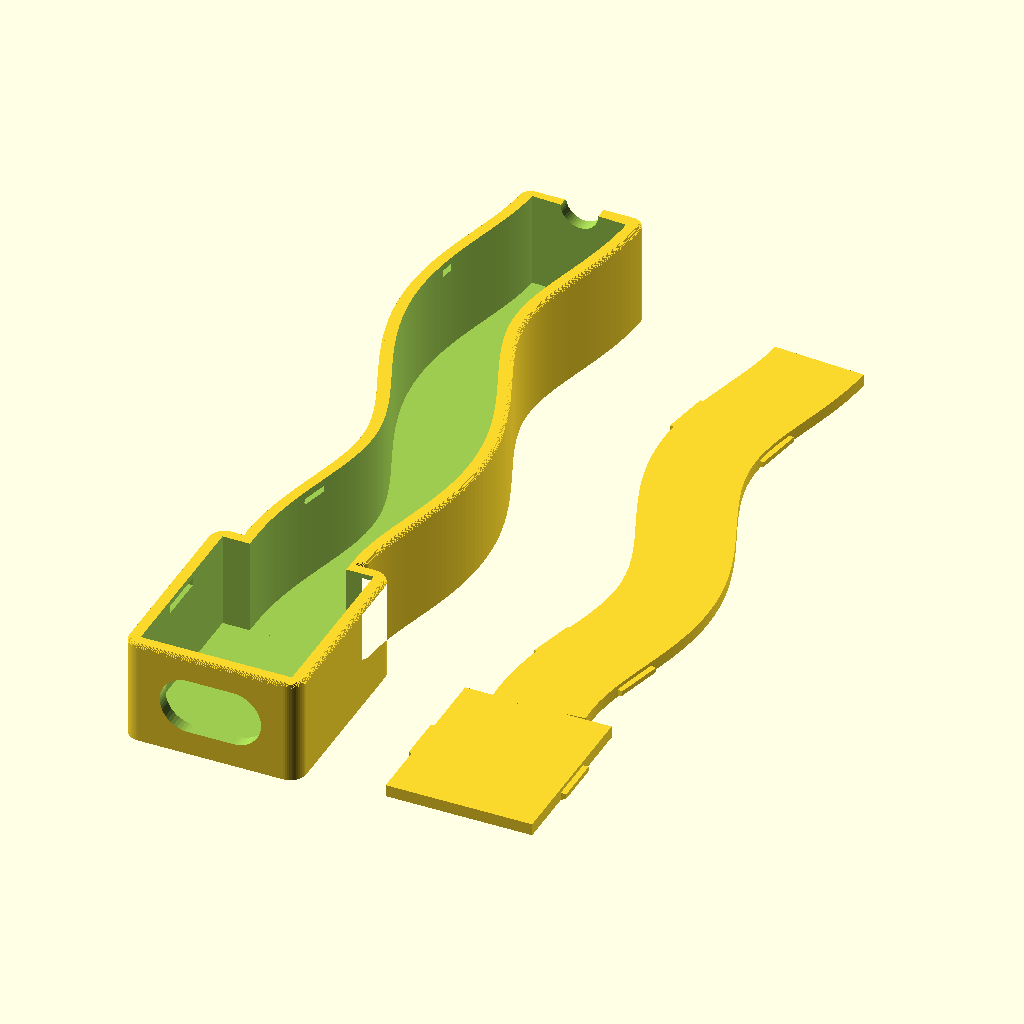
Cell 1: the model at its default parameters.
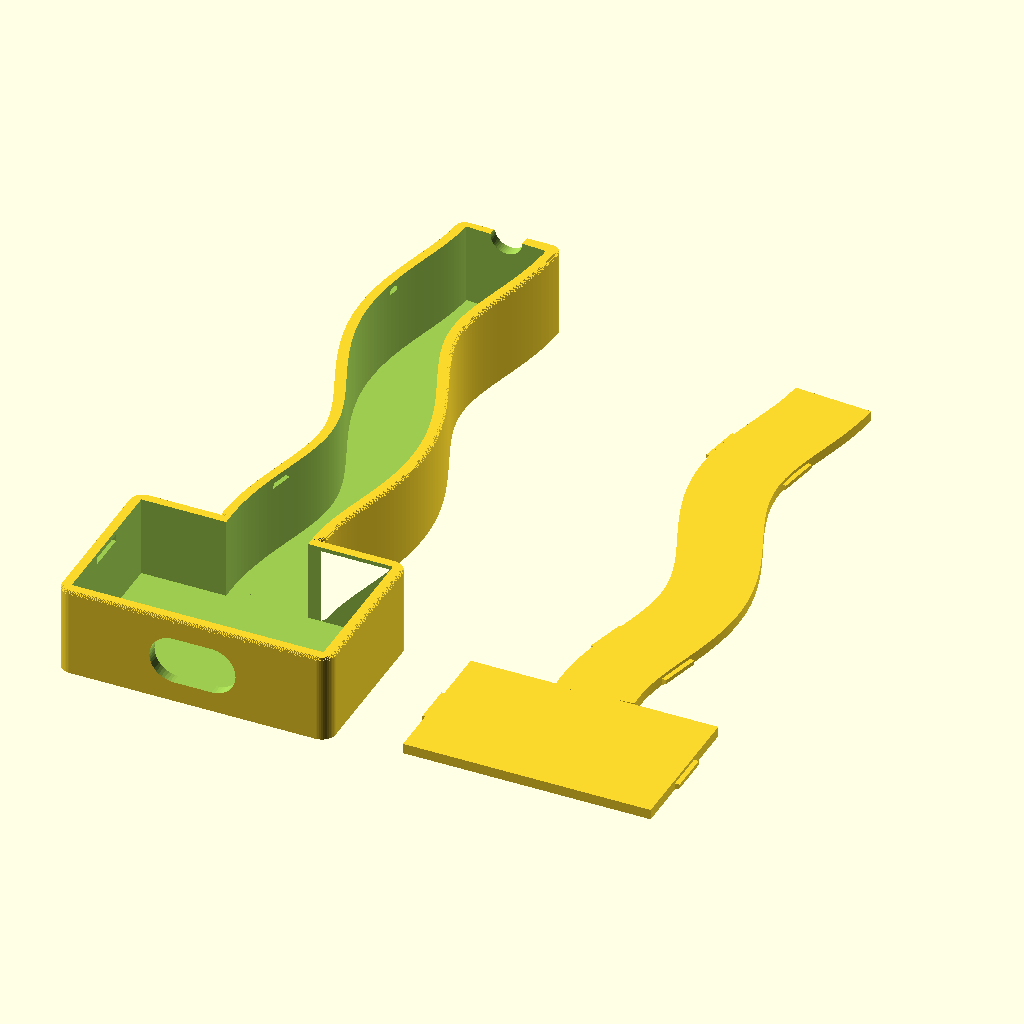
Cell 2: board_w = 36 (everything else at default).
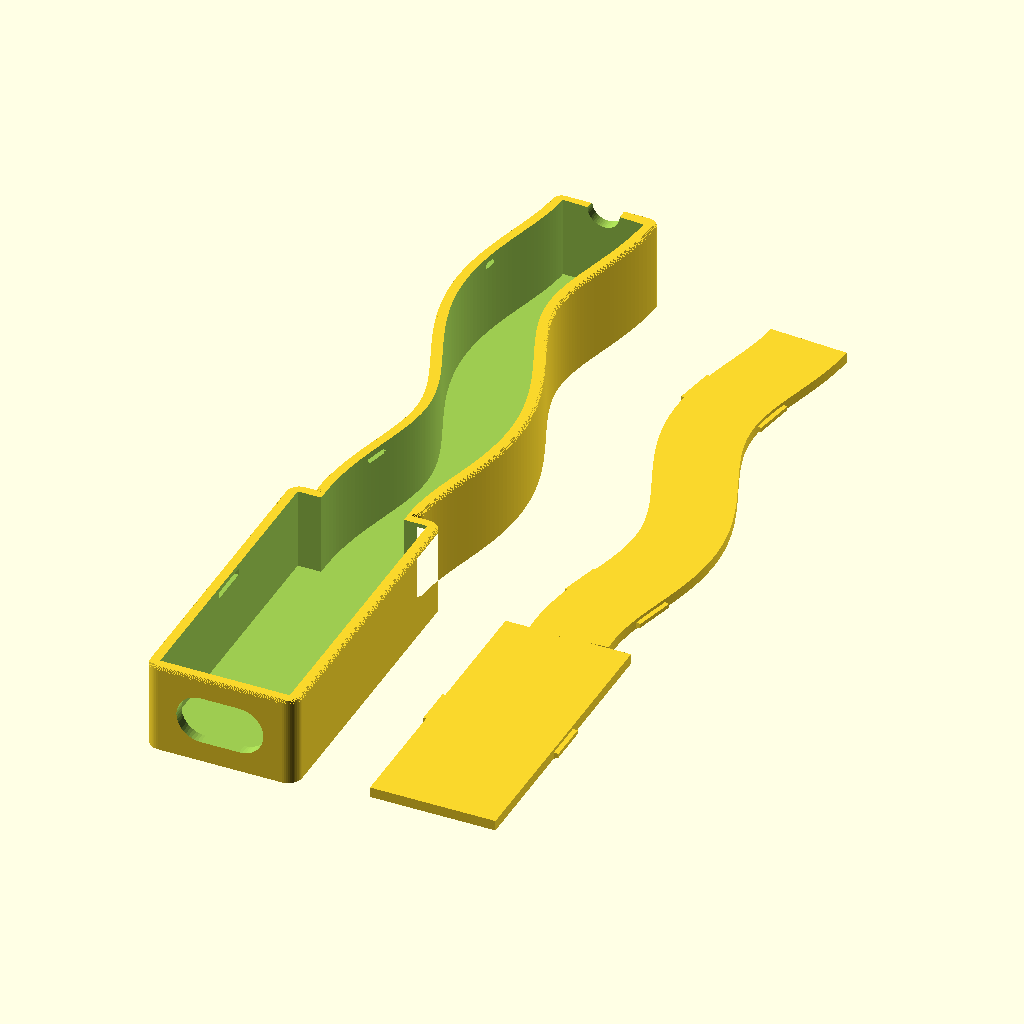
Cell 3 — board_l set to 42, the other parameters unchanged.
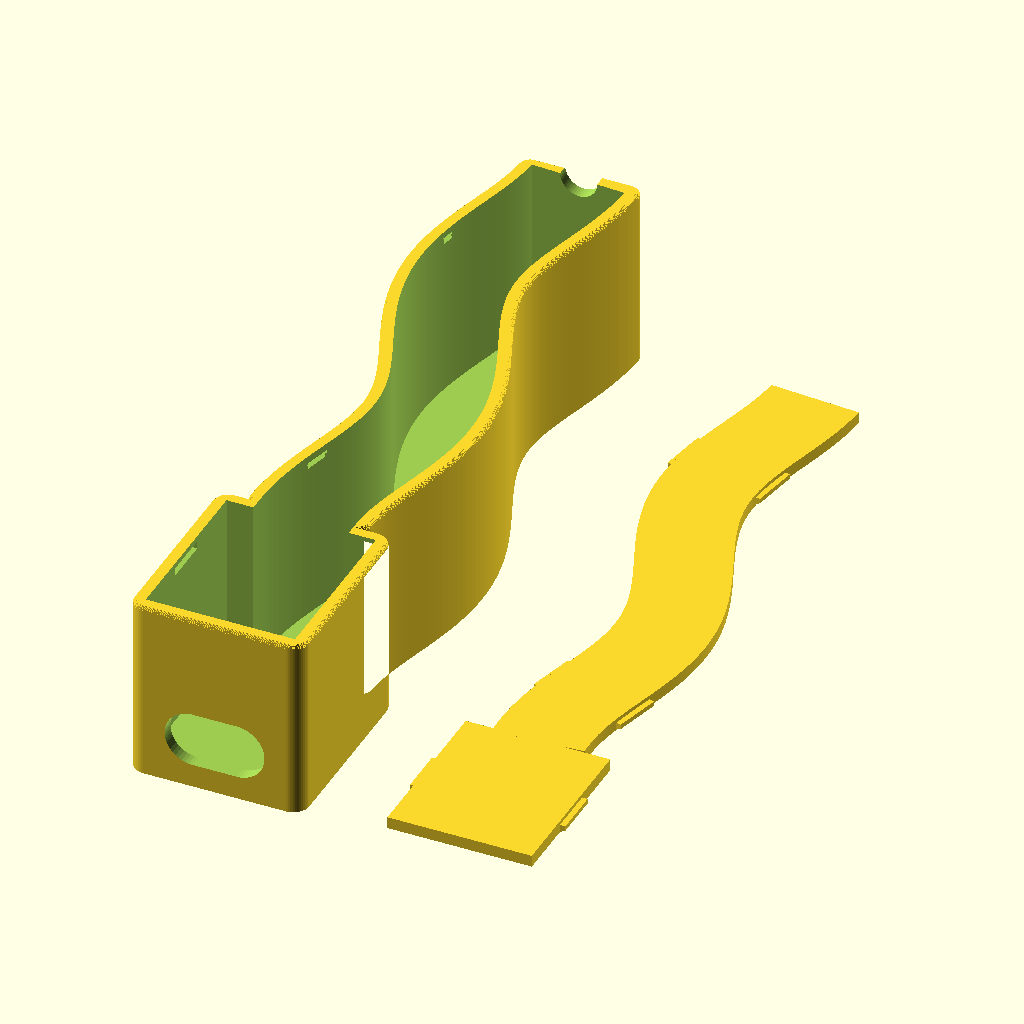
Cell 4: board_h = 20 (everything else at default).
All cells are drawn from the same view direction (rotation 55°, 0°, 25°, orthographic, colour scheme Cornfield), but the view is re-fitted for each cell, so position and scale can differ between cells as well as the parameter.
Source of the model, xiao_case.scad:
// =====================================================================
use <mariko_logo_traced.scad>
// Xiao + LoRa phone-mount case  (parametric, OpenSCAD)
// Main box with click-in lid + separate enclosed antenna channel with its
// own click-in lid. USB-C slot (open through floor) on one short side.
// Everything prints flat, opening up -> no supports.
//
// Orientation: board lies flat (X = width 18, Y = length 21, Z = height).
// USB-C on -Y short side; antennas exit +Y short side.
// =====================================================================

// ---------- Board dimensions ----------
board_w      = 18;   // X, short side (with USB / antennas)
board_l      = 21;   // Y, long side
board_h      = 10;   // Z, tallest component clearance

// ---------- USB-C opening ----------
// The case mounts INVERTED on the phone: the solid floor is the visible
// outer face; the lid/rim side faces the phone. The USB opening is a
// closed stadium-shaped window (rounded ends, like the plug's own
// cross-section) in the -Y wall, snug around the slim right-angle USB-C
// plug (Adafruit 6367 / DigiKey 1528-6367-ND), inserted from outside
// after the board is seated. Calliper your plug's overmold and set these
// to overmold + ~0.5mm; FDM holes print slightly undersize.
usb_w        = 12.6; // window width (X), across the rounded ends
usb_h        = 7.0;  // window height (Z) = end radius x 2
usb_z0       = 3.0;  // window lower edge above print-floor

// ---------- Antenna channel (+Y short side) ----------
ant_channel_len = 75;  // how far the channel extends past the case body
ant_channel_w   = 12;  // width of the antenna trough (X)
ant_chamfer     = 1.0; // small 45 chamfer softening the channel->box join

// ---------- Case shell ----------
wall         = 1.6;   // side wall thickness
floor        = 1.2;   // base thickness (thin -> stronger magnet coupling)
clearance    = 0.4;   // gap around board on each side (fit tolerance)

// ---------- Click-in lid ----------
// The lid is a single flat plate that drops INSIDE the walls and clicks
// flush, seated slightly below the rim so the wall tops frame it. Snap
// bumps on the plate edges (ramped underside for press-in, square top for
// retention) engage recesses in the inner wall faces.
lid_h        = 1.5;   // lid plate thickness
seat         = 0.2;   // how far below the rim the lid top sits
snap_depth   = 0.7;   // how far bumps stick out / recesses are cut
snap_h       = 1.0;   // bump/recess height (Z)
snap_z0      = 0;     // bump bottom at the lid underside (max ledge above)
snap_len     = 6;     // bump/recess length along the wall (short: follows curve)
tol          = 0.3;   // clearance between lid edge and wall

// ---------- Print / render ----------
$fn          = 48;
part         = "both";  // "case" | "lid" | "both"

// ---------- Derived ----------
inner_w = board_w + 2*clearance;
inner_l = board_l + 2*clearance;
inner_h = board_h + seat + lid_h + 0.2;  // room above board for the lid
outer_w = inner_w + 2*wall;
outer_l = inner_l + 2*wall;
outer_h = floor + inner_h;               // case body height (rim = top)
lid_z0  = outer_h - seat - lid_h;        // lid underside when seated

// antenna channel shares the box outer height (no vertical step at join)
chan_ow = ant_channel_w + 2*wall;        // channel outer width
chan_oh = outer_h;                       // channel outer height == box
chan_xL = (outer_w - chan_ow)/2;         // channel left edge (X)
chan_xR = (outer_w + chan_ow)/2;         // channel right edge (X)
chan_ih = outer_h - floor;               // channel interior depth

// ---------- Antenna channel meander path ----------
// The channel follows a gentle S-curve (the antennas are flexible wires, so
// the holder can flow like a river). Path parameter t runs 0..ant_channel_len
// from the box back face; lateral offset px(t) has zero slope at both ends
// so the channel leaves the box straight and finishes straight.
ant_curve = 5;   // meander amplitude (max lateral swing ~0.77 * this)

function ch_px(t)  = ant_curve * sin(360*t/ant_channel_len)
                               * sin(180*t/ant_channel_len);
function ch_ang(t) = atan(ch_px(t+0.5) - ch_px(t-0.5));  // local tangent (deg)

// 2D strip of width w following the meander from t0 to t1, drawn in the
// channel-local frame (origin at the box back-face centre, +y = along path).
// o = constant lateral offset of the strip centreline from the path.
module ch_strip(w, t0, t1, o=0, endr=0){
    n = 96;
    pts = concat(
        [for(i=[0:n]) let(t=t0+(t1-t0)*i/n, a=ch_ang(t))
            [ch_px(t) - (o+w/2)*cos(a), t + (o+w/2)*sin(a)]],
        [for(i=[n:-1:0]) let(t=t0+(t1-t0)*i/n, a=ch_ang(t))
            [ch_px(t) - (o-w/2)*cos(a), t + (o-w/2)*sin(a)]]);
    if(endr>0) offset(r=endr) offset(delta=-endr) polygon(pts);
    else polygon(pts);
}

// place children in the local path frame at parameter t (x = lateral,
// y = along-path), in world coordinates
module at_path(t){
    translate([outer_w/2 + ch_px(t), outer_l + t, 0])
        rotate([0,0,-ch_ang(t)])
            children();
}

// ---------- Branding (debossed into the floor's outer face) ----------
deboss     = 0.4;   // engraving depth into the 1.2mm floor (0.8 remains)
wave_amp   = 1.6;   // river wave amplitude
wave_per   = 18;    // river wave period (mm)
wave_w     = 0.9;   // river line width
brand_font = "DejaVu Sans:style=Bold";

// 2D river wave following the meander path: a strip whose centreline sits
// at lateral offset o0 + wave_amp*sin(...) from the path, from t0 to t1
module wave_band(o0, ph, t0, t1){
    n = 90;
    pts = concat(
        [for(i=[0:n]) let(t=t0+(t1-t0)*i/n, a=ch_ang(t),
                          o=o0 + wave_amp*sin(360*t/wave_per + ph))
            [ch_px(t) - (o+wave_w/2)*cos(a), t + (o+wave_w/2)*sin(a)]],
        [for(i=[n:-1:0]) let(t=t0+(t1-t0)*i/n, a=ch_ang(t),
                          o=o0 + wave_amp*sin(360*t/wave_per + ph))
            [ch_px(t) - (o-wave_w/2)*cos(a), t + (o-wave_w/2)*sin(a)]]);
    polygon(pts);
}

// Reality2 hexagon mark, rebuilt from the supplied logo image: a thin
// pointy-top hexagon ring containing a hub-and-spoke node network --
// central node with five spokes radiating toward five of the six vertices
// (the top vertex direction left empty, as in the original). The motif is
// mirror-symmetric in X, so it is unaffected by the installation flip.
hex_R      = 4.2;   // hexagon circumradius (vertex); mark ~8.4mm tall
hex_w      = 0.5;   // ring line width
r2_node_r  = 0.45;  // satellite node radius
r2_hub_r   = 0.55;  // central node radius
r2_spoke_w = 0.45;  // spoke line width
r2_sat_d   = 0.45;  // satellite distance as fraction of hex_R
module hex_mark2d(){
    rotate([0,0,90])   // pointy-top hexagon ring
        difference(){
            circle(r=hex_R,        $fn=6);
            circle(r=hex_R-hex_w,  $fn=6);
        }
    // hub, spokes, satellite nodes (top direction 90 deliberately empty)
    circle(r=r2_hub_r);
    for(ang=[30,150,210,270,330]){
        hull(){
            circle(r=r2_spoke_w/2);
            rotate([0,0,ang]) translate([hex_R*r2_sat_d,0])
                circle(r=r2_spoke_w/2);
        }
        rotate([0,0,ang]) translate([hex_R*r2_sat_d,0])
            circle(r=r2_node_r);
    }
}

// ---------- Mariko tree mark (reconstructed from the logo) ----------
// A stylised tree whose branches end in node-dots, rooted in a half-disc
// mound containing koru spirals (kept as uncut ridges within the debossed
// mound). All strokes >= 0.55mm for 0.4 nozzle printability.
// Natural size: ~13mm wide, ~17mm tall, origin at the mound's flat top.

// recursive branch: strip of length l, width w, node dots at final tips
module twig(l, w, depth){
    hull(){ circle(w/2); translate([0,l]) circle(w*0.4); }
    translate([0,l]){
        if(depth==0) circle(0.9);              // node dot
        else for(a=[-34,34]) rotate(a) twig(l*0.66, w*0.75, depth-1);
    }
}

// koru spiral band (this is the CUT kept clear within the mound)
module koru(rmax=1.7, gap=0.55, turns=1.6){
    n=48; b=rmax/(turns*360);
    pts = concat(
      [for(i=[0:n]) let(th=turns*360*i/n, r=b*th)      [r*cos(th), r*sin(th)]],
      [for(i=[n:-1:0]) let(th=turns*360*i/n, r=b*th+gap)[r*cos(th), r*sin(th)]]);
    polygon(pts);
}

module mariko_tree2d(){
    // mound: lower half-disc, flat top at y=0, minus the koru spirals
    difference(){
        intersection(){
            circle(r=6);
            translate([-7,-7]) square([14,7]);
        }
        translate([-3.1,-2.6]) koru(1.5);
        translate([ 0.1,-3.0]) koru(1.8);
        translate([ 3.2,-2.6]) koru(1.5);
    }
    // tree: trunk + two branch generations + node dots
    twig(4.5, 1.5, 3);
}

// ---------- 2D outline of the whole outer profile (box + channel) ----------
// Box: all four corners rounded r=2. Channel: far-end corners rounded r=1.5,
// square where it meets the box (the join stays a clean right angle; the
// box corner radii at x<2 / x>outer_w-2 are clear of the channel walls).
corner_r     = 2;    // box plan-corner radius
chan_end_r   = 1.5;  // channel far-end corner radius

// rounded rect, all corners
module rrect(w,l,r){ offset(r=r) offset(delta=-r) square([w,l]); }

// rect rounded only at the +Y (far) end
module rrect_far(w,l,r){
    hull(){
        translate([r,   l-r]) circle(r);
        translate([w-r, l-r]) circle(r);
        square([w, 0.001]);
    }
}

module outline(){
    union(){
        rrect(outer_w, outer_l, corner_r);
        translate([outer_w/2, outer_l])
            ch_strip(chan_ow, -0.5, ant_channel_len, 0, chan_end_r);
    }
}

// outer solid with a smooth rounded-over top rim. The top band follows a
// quarter-circle profile (radius = top_round), built from many thin slices
// so it renders/prints as a smooth curve rather than visible steps.
top_round = 0.6;   // top rim roundover radius
module body_solid(){
    r = top_round; n = 12;             // slices across the roundover
    linear_extrude(outer_h - r) outline();
    for(i=[0:n-1]){
        u0 = r*i/n;                    // height into the band
        inset = r - sqrt(max(0, r*r - u0*u0));  // circular profile
        translate([0,0,outer_h - r + u0])
            linear_extrude(r/n + 0.001) offset(delta=-inset) outline();
    }
}

// =====================================================================
// CASE BODY
// =====================================================================
module case_body(){
    difference(){
        // outer solid: full compound outline, rounded plan corners,
        // stepped chamfer on the top rim
        body_solid();

        // main cavity (board sits on the floor; extra `skirt` height above)
        translate([wall, wall, floor])
            cube([inner_w, inner_l, inner_h + 1]);

        // USB-C window in -Y wall: stadium shape (full-radius rounded ends)
        // matching the plug's own cross-section, snug around the overmold;
        // the visible face AND the rim both stay unbroken
        translate([outer_w/2, wall + 1, usb_z0 + usb_h/2])
            rotate([90,0,0])
                linear_extrude(wall + 2)
                    hull()
                        for(s=[-1,1])
                            translate([s*(usb_w - usb_h)/2, 0])
                                circle(d=usb_h);

        // ---- BRANDING, debossed into the floor's outer (print-bed) face,
        // which is the VISIBLE top face when the case is mounted inverted.
        // Asymmetric glyphs are pre-MIRRORED so they read correctly after
        // the case is flipped over for installation. ----

        // river waves flowing along the meander's underside
        for(w = [[-2.1, 0], [2.1, 180]])
            translate([outer_w/2, outer_l, -0.01])
                linear_extrude(deboss + 0.01)
                    wave_band(w[0], w[1], 4, ant_channel_len - wall - 16);

        // Mariko tree mark on the box underside — auto-traced from the
        // actual logo (mariko_logo_traced.scad), mirrored to read correctly
        // when the case is flipped over for installation
        translate([outer_w/2, 11.5, -0.01])
            linear_extrude(deboss + 0.01)
                mirror([1,0])
                    mariko_logo2d(w=18);

        // Reality2 hexagon hallmark near the meander's end (R2 mirrored)
        at_path(ant_channel_len - wall - 6)
            translate([0,0,-0.01])
                linear_extrude(deboss + 0.01)
                    mirror([1,0]) hex_mark2d();

        // antenna channel cavity: curved open-topped trough following the
        // meander, leaving the far end wall
        translate([outer_w/2, outer_l, floor])
            linear_extrude(chan_ih + 1)
                ch_strip(ant_channel_w, -0.02, ant_channel_len - wall);

        // pass-through slot in the shared wall so antennas exit the box
        // into the channel (path is straight and centred at the join)
        translate([chan_xL + wall, wall + inner_l - 0.01, floor])
            cube([ant_channel_w, wall + 0.02, chan_ih + 1]);

        // Recess z-band: aligned with the bump band of the SEATED lid.
        // Lid underside sits at lid_z0; bumps run z lid_z0+snap_z0 for snap_h.
        // Recesses are cut INTO the wall material from the inner face.
        rz = lid_z0 + snap_z0;

        // --- box recesses: into the two long (X) walls ---
        for(sx = [-1,1])
            translate([sx<0 ? wall - snap_depth : wall + inner_w - 0.01,
                       (outer_l - snap_len)/2, rz])
                cube([snap_depth + 0.01, snap_len, snap_h]);

        // --- channel recesses: into the two channel side walls, placed in
        // the local path frame so they follow the meander ---
        for(s = [-1,1], tt = [10, ant_channel_len - 18])
            at_path(tt)
                translate([s<0 ? -ant_channel_w/2 - snap_depth
                               :  ant_channel_w/2 - 0.01,
                           -snap_len/2, rz])
                    cube([snap_depth + 0.01, snap_len, snap_h]);

        // --- pry notch: small half-round scoop in the channel's far-end
        // rim, exposing the lid ribbon's tip so a fingernail can lift it
        // (peel the lid from the thin end). Located here to keep the front
        // wall solid around the USB window. The meander is centred and
        // straight at its end, so this sits axis-aligned.
        translate([outer_w/2, outer_l + ant_channel_len - wall/2, outer_h])
            rotate([90,0,0])
                cylinder(r=2.4, h=wall+2, center=true);
    }
}

// =====================================================================
// CLICK-IN LID  (flat plain plate; faces the phone when installed, so it
// carries no branding). Modelled with its UNDERSIDE at z=0; seated
// position: translate([0,0,lid_z0]).
// =====================================================================
module lid(){
    // box plate: fills the cavity opening, inset by tol
    translate([wall + tol, wall + tol, 0])
        cube([inner_w - 2*tol, inner_l - 2*tol, lid_h]);

    // channel ribbon: curved plate following the meander, through
    // the pass-through slot to the trough's far end, inset by tol
    translate([outer_w/2, outer_l, 0])
        linear_extrude(lid_h)
            ch_strip(ant_channel_w - 2*tol,
                     -(wall + 0.5), ant_channel_len - wall - tol);

    // snap bump: ramped underside (press-in lead-in), square top (catch).
    // Local profile (XZ): protrudes +X, centred on Y. Extruded snap_len.
    module bump(){
        translate([0, snap_len/2, 0]) rotate([90,0,0])
            linear_extrude(snap_len)
                polygon([[0,0],[snap_depth, snap_h*0.4],
                         [snap_depth, snap_h],[0, snap_h]]);
    }

    // box bumps: on the two long (X) edges of the plate
    for(sx = [-1,1])
        translate([sx<0 ? wall + tol : wall + inner_w - tol,
                   outer_l/2, snap_z0])
            mirror([sx<0 ? 1 : 0, 0, 0]) bump();

    // channel bumps: on the curved ribbon edges, in the local path frame,
    // aligned with the case recesses
    for(s = [-1,1], tt = [10, ant_channel_len - 18])
        at_path(tt)
            translate([s<0 ? -(ant_channel_w/2 - tol)
                           :   ant_channel_w/2 - tol,
                       0, snap_z0])
                mirror([s<0 ? 1 : 0, 0, 0]) bump();
}

// =====================================================================
// LAYOUT
// =====================================================================
if(part=="case" || part=="both") case_body();

if(part=="lid" || part=="both")
    translate(part=="both" ? [outer_w + 8, 0, 0] : [0,0,lid_z0]) lid();
Parameter table extracted from the source (name, type, default, range or options):
board_w: number, default 18
board_l: number, default 21
board_h: number, default 10
usb_w: number, default 12.6
usb_h: number, default 7
usb_z0: number, default 3
ant_channel_len: number, default 75
ant_channel_w: number, default 12
ant_chamfer: number, default 1
wall: number, default 1.6
floor: number, default 1.2
clearance: number, default 0.4
lid_h: number, default 1.5
seat: number, default 0.2
snap_depth: number, default 0.7
snap_h: number, default 1
snap_z0: number, default 0
snap_len: number, default 6
tol: number, default 0.3
part: string, default "both"
ant_curve: number, default 5
